Run: headless pygame with SDL's dummy video driver; simulated clock (each Clock.tick advances the game by its frame time, no real sleeping); random seed 0; keys injected as events and as key.get_pressed() state; no mouse input.
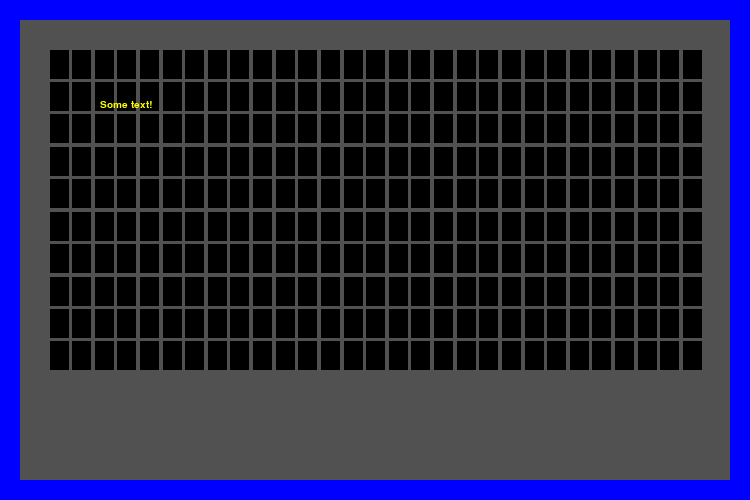
Frame 1 of 4 · flips 1–60 · no input
Frame 2 of 4 · flips 61–180 · tapped SPACE, RETURN · held RIGHT (→), D · screen unchanged from frame 1, image omitted
Frame 3 of 4 · flips 181–300 · held DOWN (↓), S · screen unchanged from frame 2, image omitted
Frame 4 of 4 · flips 301–420 · held LEFT (←), A, UP (↑), W · screen unchanged from frame 3, image omitted

The pygame program that drew these frames:

import pygame, sys

pygame.init()
# Create the window, saving it to a variable.
surface = pygame.display.set_mode((750, 500), pygame.RESIZABLE)
pygame.display.set_caption("Example resizable window")
stroke = 20

while True:
    surface.fill((0,0,255))
    # jak po szerokosci:
    # szerokosc_czernego = (surface.get_width()-100-(27*2))/28
    # dlugosc_czernego = szerokosc_czernego*3/2
    # jak po wysokosci:
    # dlugosc_czernego = (surface.get_height()-100-(9*2))/10
    # wysokosc_czernego = dlugosc_czernego*2/3

    # min(surface.get_width(), surface.get_height())

    # height = width * 1.5

    if surface.get_width() < surface.get_height()*(192/108):
        block_width = (surface.get_width()-125-(28*2))/29
        block_height = block_width*3/2
    else:
        block_height = (surface.get_height()-100-(9*2))/10
        block_width = block_height*2/3

    # Draw a red rectangle that resizes with the window.
    pygame.draw.rect(surface, (81,81,81), (stroke,stroke, surface.get_width()-stroke*2,surface.get_height()-stroke*2))

    for i in range(0,10):
        for j in range(0,29):
            pygame.draw.rect(surface, (0,0,0), (50 +(block_width+3)*j, 50 + (block_height+3)*i, block_width, block_height))
    myfont = pygame.font.SysFont("monospace", 15)

        # render text
    label = myfont.render("Some text!", 1, (255,255,0))
    surface.blit(label, (100, 100))

    pygame.display.update()
    for event in pygame.event.get():
        if event.type == pygame.QUIT:
            pygame.quit()
            sys.exit()
        if event.type == pygame.KEYDOWN and event.key == pygame.K_ESCAPE:
            pygame.quit()
            sys.exit()

        if event.type == pygame.VIDEORESIZE:
            # There's some code to add back window content here.
            surface = pygame.display.set_mode((event.w, event.h), pygame.RESIZABLE)
